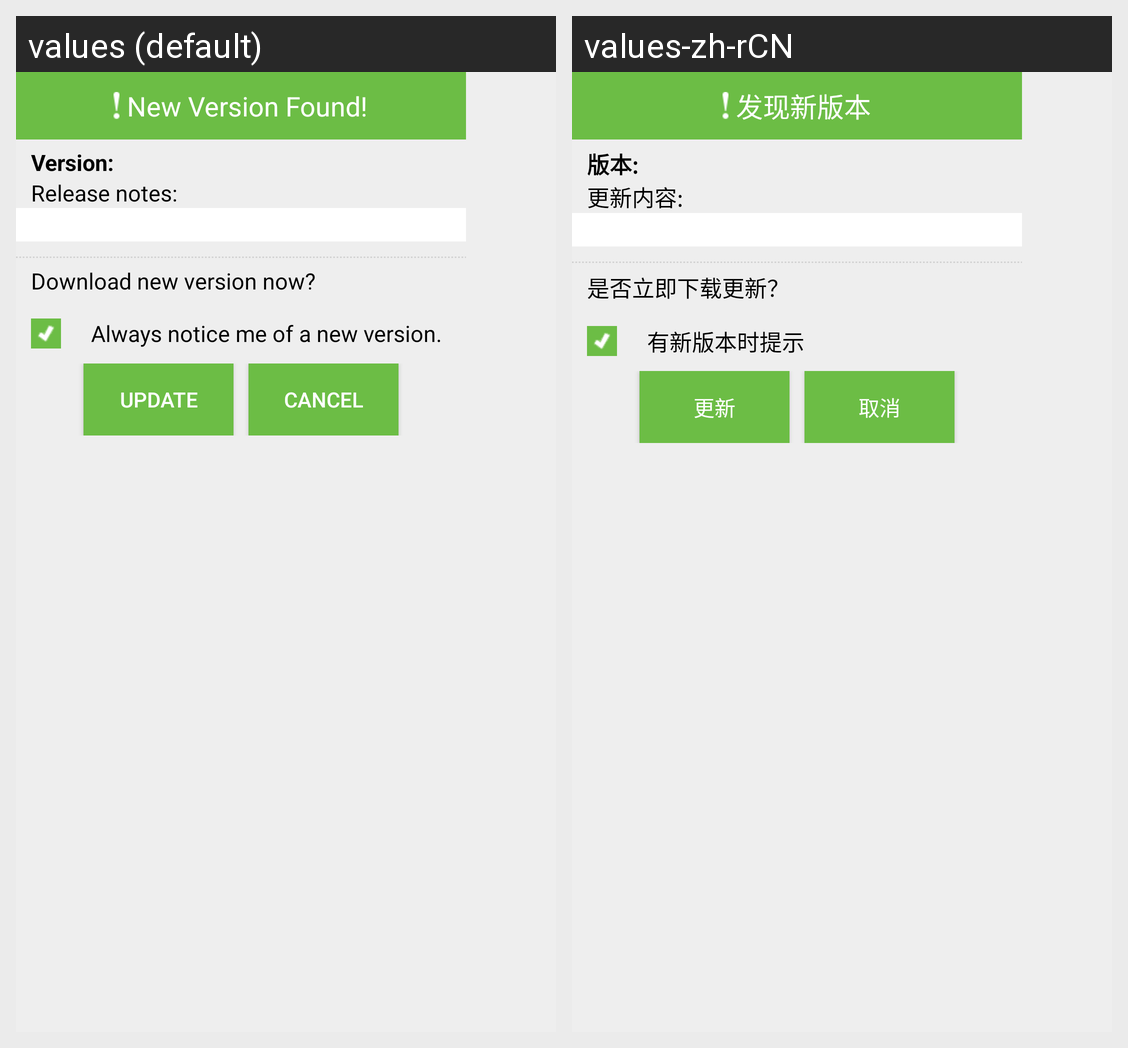

Strings drawn on this Android screen and how each of the app's shown locales translates them:
Android screen res/layout/download_dialog.xml rendered under 2 locales, left to right: values (default), values-zh-rCN. Device: Nexus 5 (rendered at 1080×1920; each locale shown at half size, 540×960, under a caption strip naming it); theme Theme.MaterialComponents.DayNight.NoActionBar.
Strings drawn on this screen, with the default value and each locale's value (text and hints the layout hard-codes, and strings that could not be matched under every locale, appear in the picture but are not listed):

upgrade_prompt_dialog_title
  values: New Version Found!
  values-zh-rCN: 发现新版本

version
  values: Version:
  values-zh-rCN: 版本:

releasenote_title
  values: Release notes:
  values-zh-rCN: 更新内容:

downloading_description
  values: Download new version now?
  values-zh-rCN: 是否立即下载更新？

upgrade_prompt_repeat_confirm
  values: Always notice me of a new version.
  values-zh-rCN: 有新版本时提示

softcenter_search_my_upgrade
  values: Update
  values-zh-rCN: 更新

cancel
  values: Cancel
  values-zh-rCN: 取消
